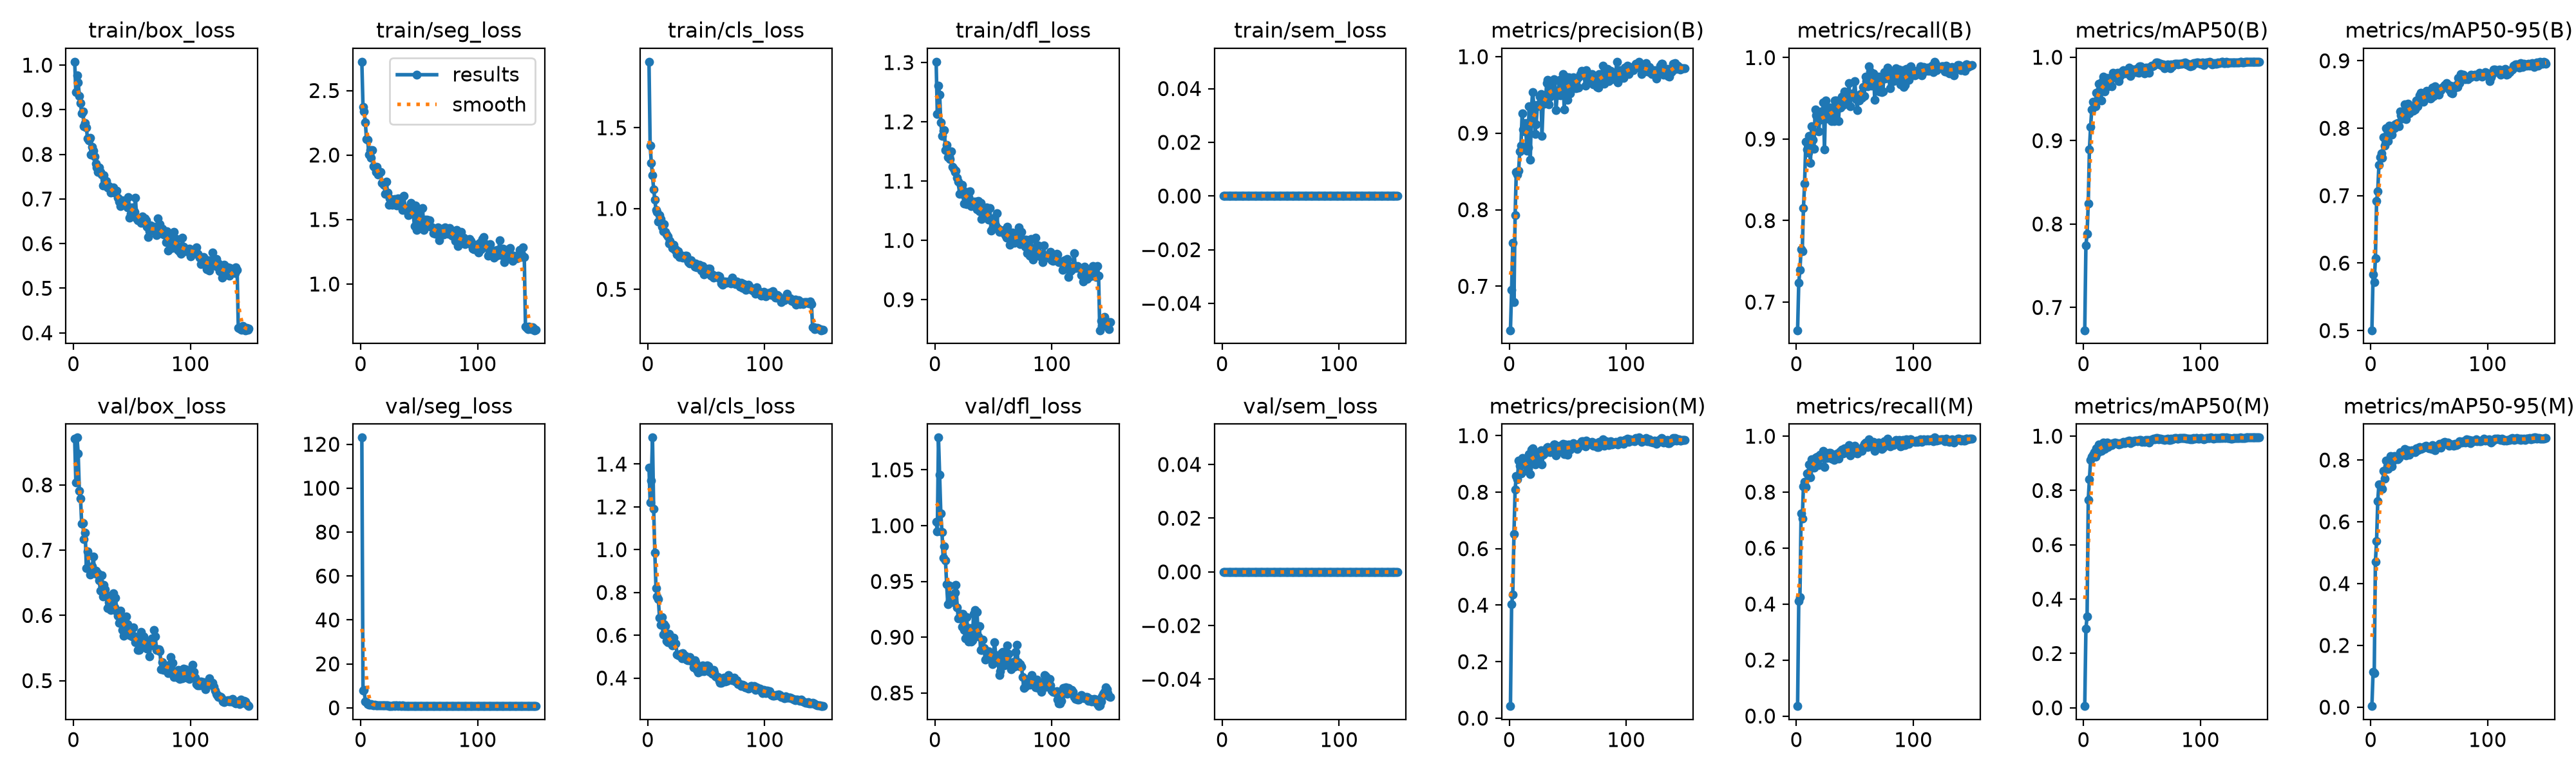

The data file committed next to this chart (first rows):
epoch, time, train/box_loss, train/seg_loss, train/cls_loss, train/dfl_loss, train/sem_loss, metrics/precision(B), metrics/recall(B), metrics/mAP50(B), metrics/mAP50-95(B), metrics/precision(M), metrics/recall(M), metrics/mAP50(M), metrics/mAP50-95(M), val/box_loss, val/seg_loss, val/cls_loss, val/dfl_loss, val/sem_loss, lr/pg0, lr/pg1, lr/pg2
1, 9.043, 1.008, 2.723, 1.909, 1.301, 0, 0.6425, 0.6655, 0.6726, 0.5005, 0.04263, 0.03537, 0.0063, 0.00353, 0.8706, 123, 1.383, 1.004, 0, 0.0003248, 0.0003248, 0.06785
2, 14.33, 0.9395, 2.373, 1.39, 1.213, 0, 0.6951, 0.724, 0.7746, 0.5828, 0.403, 0.4111, 0.291, 0.114, 0.8037, 7.781, 1.222, 0.9945, 0, 0.0006538, 0.0006538, 0.03484
3, 19.77, 0.977, 2.338, 1.282, 1.261, 0, 0.7567, 0.7393, 0.7885, 0.5717, 0.4383, 0.4239, 0.3367, 0.1103, 0.8726, 8.034, 1.323, 1.079, 0, 0.0009784, 0.0009784, 0.001833
4, 25.11, 0.9606, 2.251, 1.205, 1.246, 0, 0.6796, 0.7651, 0.8246, 0.6069, 0.6512, 0.7235, 0.7662, 0.4718, 0.8481, 2.782, 1.524, 1.046, 0, 0.0009802, 0.0009802, 0.0009802
5, 30.49, 0.9312, 2.124, 1.119, 1.199, 0, 0.7927, 0.7624, 0.8895, 0.6919, 0.8097, 0.7056, 0.8414, 0.5374, 0.7906, 2.647, 1.19, 1.011, 0, 0.0009736, 0.0009736, 0.0009736
6, 35.84, 0.9145, 2.118, 1.057, 1.177, 0, 0.8494, 0.8152, 0.9162, 0.7069, 0.8578, 0.8206, 0.912, 0.6678, 0.7792, 1.813, 0.985, 0.9942, 0, 0.000967, 0.000967, 0.000967
7, 41.24, 0.8914, 2.005, 0.9918, 1.185, 0, 0.8463, 0.8456, 0.9375, 0.7455, 0.8453, 0.8359, 0.9241, 0.7217, 0.7402, 1.491, 0.8189, 0.9714, 0, 0.0009604, 0.0009604, 0.0009604
8, 46.6, 0.8956, 2.041, 0.9797, 1.186, 0, 0.851, 0.8965, 0.9469, 0.757, 0.9114, 0.8194, 0.9306, 0.7208, 0.7416, 1.51, 0.7826, 0.9813, 0, 0.0009538, 0.0009538, 0.0009538
9, 51.97, 0.8631, 1.977, 0.9184, 1.153, 0, 0.8766, 0.8872, 0.9444, 0.763, 0.8945, 0.8679, 0.941, 0.7086, 0.7165, 1.718, 0.7696, 0.9686, 0, 0.0009472, 0.0009472, 0.0009472
10, 57.27, 0.8707, 2.037, 0.958, 1.161, 0, 0.884, 0.8835, 0.9409, 0.7563, 0.8661, 0.87, 0.9249, 0.7057, 0.7263, 1.39, 0.6825, 0.9472, 0, 0.0009406, 0.0009406, 0.0009406
11, 62.6, 0.86, 1.915, 0.9367, 1.141, 0, 0.9259, 0.9042, 0.9574, 0.7863, 0.921, 0.8996, 0.9557, 0.7657, 0.6721, 1.208, 0.6472, 0.9293, 0, 0.000934, 0.000934, 0.000934
12, 67.97, 0.8349, 1.905, 0.8884, 1.141, 0, 0.9052, 0.8704, 0.9493, 0.7742, 0.9083, 0.8535, 0.9393, 0.7401, 0.6983, 1.333, 0.6834, 0.9463, 0, 0.0009274, 0.0009274, 0.0009274
13, 73.31, 0.831, 1.868, 0.8599, 1.137, 0, 0.9023, 0.9154, 0.9686, 0.8003, 0.9013, 0.9185, 0.9682, 0.798, 0.6738, 1.121, 0.6026, 0.933, 0, 0.0009208, 0.0009208, 0.0009208
14, 78.66, 0.8372, 1.908, 0.9028, 1.15, 0, 0.9134, 0.8994, 0.9621, 0.7906, 0.9091, 0.8938, 0.9568, 0.7802, 0.6628, 1.109, 0.6502, 0.9333, 0, 0.0009142, 0.0009142, 0.0009142
15, 83.94, 0.7989, 1.85, 0.8535, 1.124, 0, 0.8774, 0.8885, 0.9478, 0.7806, 0.8765, 0.8871, 0.9445, 0.7712, 0.6686, 1.177, 0.6432, 0.934, 0, 0.0009076, 0.0009076, 0.0009076
16, 89.25, 0.8168, 1.866, 0.841, 1.12, 0, 0.881, 0.9361, 0.9705, 0.8037, 0.8821, 0.9224, 0.9662, 0.7949, 0.6752, 1.209, 0.5739, 0.9315, 0, 0.000901, 0.000901, 0.000901
17, 94.54, 0.8087, 1.869, 0.8265, 1.115, 0, 0.9352, 0.9292, 0.9768, 0.7995, 0.9353, 0.9238, 0.9756, 0.8121, 0.6903, 1.048, 0.5683, 0.9401, 0, 0.0008944, 0.0008944, 0.0008944
18, 99.83, 0.795, 1.786, 0.7856, 1.117, 0, 0.8657, 0.9304, 0.9586, 0.7902, 0.8635, 0.9258, 0.952, 0.7784, 0.6641, 1.046, 0.6055, 0.9468, 0, 0.0008878, 0.0008878, 0.0008878
19, 105.1, 0.7799, 1.786, 0.7994, 1.105, 0, 0.933, 0.9097, 0.9724, 0.8006, 0.9513, 0.8973, 0.9651, 0.7983, 0.6689, 1.043, 0.5666, 0.9266, 0, 0.0008812, 0.0008812, 0.0008812
20, 110.4, 0.7708, 1.767, 0.7787, 1.099, 0, 0.954, 0.9238, 0.9753, 0.8004, 0.9558, 0.9339, 0.9758, 0.8137, 0.6637, 1.048, 0.5612, 0.9166, 0, 0.0008746, 0.0008746, 0.0008746
21, 115.8, 0.7606, 1.701, 0.7564, 1.078, 0, 0.9366, 0.9339, 0.9651, 0.8055, 0.9306, 0.9234, 0.961, 0.803, 0.6641, 1.011, 0.5533, 0.9179, 0, 0.000868, 0.000868, 0.000868
22, 121.1, 0.7713, 1.796, 0.7765, 1.092, 0, 0.8992, 0.9272, 0.9665, 0.8072, 0.8978, 0.9272, 0.9658, 0.8094, 0.6534, 0.9893, 0.5896, 0.9209, 0, 0.0008614, 0.0008614, 0.0008614
23, 126.4, 0.7608, 1.707, 0.7439, 1.094, 0, 0.912, 0.9447, 0.9727, 0.8081, 0.9145, 0.9473, 0.971, 0.8031, 0.6374, 1.149, 0.5602, 0.9096, 0, 0.0008548, 0.0008548, 0.0008548
24, 131.8, 0.7554, 1.612, 0.7466, 1.085, 0, 0.9353, 0.8872, 0.9652, 0.803, 0.9378, 0.8897, 0.9679, 0.8074, 0.6615, 0.965, 0.5603, 0.9209, 0, 0.0008482, 0.0008482, 0.0008482
25, 137.1, 0.73, 1.665, 0.7142, 1.062, 0, 0.9379, 0.9474, 0.9817, 0.8249, 0.9295, 0.9408, 0.9745, 0.8246, 0.6291, 0.964, 0.5108, 0.9064, 0, 0.0008416, 0.0008416, 0.0008416
26, 142.4, 0.7536, 1.656, 0.7377, 1.073, 0, 0.9479, 0.9252, 0.976, 0.819, 0.9437, 0.9219, 0.9738, 0.8222, 0.6467, 0.9582, 0.5078, 0.8987, 0, 0.000835, 0.000835, 0.000835
27, 147.7, 0.7384, 1.612, 0.6991, 1.061, 0, 0.9515, 0.9277, 0.9795, 0.8146, 0.9476, 0.9248, 0.9774, 0.8193, 0.6399, 0.9506, 0.505, 0.9178, 0, 0.0008284, 0.0008284, 0.0008284
28, 153.1, 0.7408, 1.636, 0.7137, 1.082, 0, 0.8968, 0.9384, 0.9768, 0.8253, 0.8979, 0.9398, 0.9749, 0.8261, 0.6315, 0.9746, 0.5125, 0.9082, 0, 0.0008218, 0.0008218, 0.0008218
29, 158.4, 0.7261, 1.659, 0.7039, 1.073, 0, 0.9397, 0.9384, 0.9815, 0.8353, 0.9331, 0.9408, 0.9741, 0.8358, 0.6108, 0.945, 0.4919, 0.8962, 0, 0.0008152, 0.0008152, 0.0008152
30, 163.7, 0.7289, 1.65, 0.6966, 1.083, 0, 0.9385, 0.9224, 0.9715, 0.8138, 0.936, 0.92, 0.9694, 0.814, 0.6198, 1.002, 0.517, 0.9079, 0, 0.0008086, 0.0008086, 0.0008086
31, 169.1, 0.7234, 1.607, 0.7006, 1.057, 0, 0.9418, 0.9296, 0.9773, 0.8289, 0.9418, 0.9296, 0.9733, 0.8212, 0.6126, 0.9951, 0.5016, 0.8964, 0, 0.000802, 0.000802, 0.000802
32, 174.4, 0.7149, 1.665, 0.7085, 1.066, 0, 0.9657, 0.9223, 0.9812, 0.8366, 0.9571, 0.9141, 0.9725, 0.8313, 0.6086, 0.9674, 0.5038, 0.8975, 0, 0.0007954, 0.0007954, 0.0007954
33, 179.7, 0.7197, 1.643, 0.7085, 1.065, 0, 0.9694, 0.9471, 0.9832, 0.822, 0.9605, 0.9342, 0.9738, 0.8168, 0.6313, 0.9915, 0.4871, 0.9206, 0, 0.0007888, 0.0007888, 0.0007888
34, 185, 0.7254, 1.665, 0.6794, 1.063, 0, 0.9375, 0.947, 0.9844, 0.8283, 0.9543, 0.9367, 0.9785, 0.8278, 0.6339, 0.9671, 0.4816, 0.9243, 0, 0.0007822, 0.0007822, 0.0007822
35, 190.3, 0.7145, 1.617, 0.6691, 1.065, 0, 0.9476, 0.937, 0.9803, 0.8313, 0.9419, 0.938, 0.975, 0.8317, 0.6123, 0.9429, 0.486, 0.9056, 0, 0.0007756, 0.0007756, 0.0007756
36, 195.6, 0.7141, 1.573, 0.6591, 1.052, 0, 0.9607, 0.9221, 0.9821, 0.8258, 0.9581, 0.9195, 0.976, 0.8284, 0.6266, 1.012, 0.4991, 0.9224, 0, 0.000769, 0.000769, 0.000769
37, 201, 0.7193, 1.683, 0.6807, 1.066, 0, 0.9545, 0.9472, 0.9809, 0.8336, 0.9508, 0.9441, 0.9803, 0.8292, 0.6067, 0.9616, 0.4806, 0.9009, 0, 0.0007624, 0.0007624, 0.0007624
38, 206.4, 0.7025, 1.574, 0.6596, 1.049, 0, 0.9705, 0.9387, 0.9815, 0.8282, 0.9694, 0.9416, 0.9789, 0.8256, 0.5997, 0.928, 0.4838, 0.91, 0, 0.0007558, 0.0007558, 0.0007558
39, 211.8, 0.6939, 1.591, 0.6605, 1.063, 0, 0.9689, 0.9524, 0.9876, 0.8416, 0.9689, 0.9524, 0.9843, 0.8371, 0.5886, 0.9342, 0.451, 0.8884, 0, 0.0007492, 0.0007492, 0.0007492
40, 217.2, 0.6834, 1.588, 0.6413, 1.037, 0, 0.93, 0.9419, 0.9778, 0.8322, 0.9308, 0.9374, 0.9732, 0.8325, 0.6076, 0.9057, 0.4819, 0.8884, 0, 0.0007426, 0.0007426, 0.0007426
41, 222.7, 0.6925, 1.535, 0.6614, 1.045, 0, 0.9499, 0.9582, 0.9805, 0.843, 0.9473, 0.9557, 0.9802, 0.8406, 0.595, 0.909, 0.4746, 0.8976, 0, 0.000736, 0.000736, 0.000736
42, 228.1, 0.6977, 1.549, 0.637, 1.054, 0, 0.9553, 0.9553, 0.9854, 0.8488, 0.9536, 0.9485, 0.98, 0.8409, 0.578, 0.9085, 0.4367, 0.8905, 0, 0.0007294, 0.0007294, 0.0007294
43, 233.5, 0.6915, 1.629, 0.641, 1.052, 0, 0.9698, 0.9471, 0.9855, 0.853, 0.9654, 0.9423, 0.982, 0.8359, 0.5691, 0.9453, 0.4259, 0.88, 0, 0.0007228, 0.0007228, 0.0007228
44, 238.8, 0.6946, 1.558, 0.6525, 1.055, 0, 0.9497, 0.949, 0.9847, 0.8445, 0.9508, 0.9499, 0.9841, 0.8375, 0.5839, 0.8993, 0.4423, 0.8869, 0, 0.0007162, 0.0007162, 0.0007162
45, 244.1, 0.6884, 1.543, 0.6315, 1.043, 0, 0.9593, 0.9684, 0.982, 0.8394, 0.9568, 0.9685, 0.9826, 0.8402, 0.5981, 0.8919, 0.4418, 0.8869, 0, 0.0007096, 0.0007096, 0.0007096
46, 249.4, 0.681, 1.451, 0.6173, 1.035, 0, 0.977, 0.9405, 0.9869, 0.843, 0.9713, 0.9307, 0.981, 0.8446, 0.5864, 0.8968, 0.433, 0.8877, 0, 0.000703, 0.000703, 0.000703
47, 254.8, 0.7049, 1.611, 0.6438, 1.055, 0, 0.931, 0.9542, 0.9817, 0.8459, 0.9344, 0.9577, 0.9828, 0.847, 0.5764, 0.8949, 0.4584, 0.8809, 0, 0.0006964, 0.0006964, 0.0006964
48, 260.2, 0.6581, 1.421, 0.5908, 1.017, 0, 0.9738, 0.9564, 0.9895, 0.8555, 0.97, 0.9529, 0.9867, 0.8433, 0.5701, 0.8921, 0.4323, 0.8829, 0, 0.0006898, 0.0006898, 0.0006898
49, 265.6, 0.6661, 1.518, 0.6087, 1.019, 0, 0.9678, 0.9557, 0.9888, 0.8493, 0.9639, 0.9549, 0.987, 0.8405, 0.5751, 0.9134, 0.4432, 0.8758, 0, 0.0006832, 0.0006832, 0.0006832
50, 270.9, 0.6804, 1.573, 0.6168, 1.032, 0, 0.9432, 0.9708, 0.9853, 0.8467, 0.9332, 0.9647, 0.979, 0.8368, 0.5677, 0.9207, 0.4495, 0.8854, 0, 0.0006766, 0.0006766, 0.0006766
51, 276.3, 0.6772, 1.439, 0.5993, 1.038, 0, 0.9729, 0.9491, 0.9849, 0.8441, 0.968, 0.9406, 0.9806, 0.8396, 0.582, 0.8938, 0.4585, 0.8954, 0, 0.00067, 0.00067, 0.00067
52, 281.6, 0.6708, 1.473, 0.63, 1.025, 0, 0.9519, 0.9358, 0.9807, 0.8457, 0.9501, 0.9372, 0.9779, 0.8351, 0.5675, 0.8611, 0.4557, 0.8838, 0, 0.0006634, 0.0006634, 0.0006634
53, 287, 0.7032, 1.588, 0.6272, 1.046, 0, 0.9669, 0.9527, 0.9876, 0.8604, 0.9669, 0.9527, 0.986, 0.8487, 0.5586, 0.8914, 0.4294, 0.8776, 0, 0.0006568, 0.0006568, 0.0006568
54, 292.3, 0.656, 1.421, 0.5859, 1.02, 0, 0.9668, 0.9476, 0.9857, 0.8483, 0.963, 0.9468, 0.9818, 0.8419, 0.5592, 0.8409, 0.4285, 0.8801, 0, 0.0006502, 0.0006502, 0.0006502
55, 297.6, 0.6516, 1.499, 0.5929, 1.014, 0, 0.9727, 0.9552, 0.9878, 0.8621, 0.9727, 0.9552, 0.9855, 0.8314, 0.5472, 0.9593, 0.4189, 0.8658, 0, 0.0006436, 0.0006436, 0.0006436
56, 302.8, 0.6522, 1.456, 0.5709, 1.015, 0, 0.9659, 0.9509, 0.9817, 0.8587, 0.9622, 0.9474, 0.9767, 0.8422, 0.5469, 0.8724, 0.4391, 0.8696, 0, 0.000637, 0.000637, 0.000637
57, 308.1, 0.6529, 1.497, 0.5831, 1.015, 0, 0.9586, 0.9641, 0.9882, 0.8519, 0.9586, 0.9641, 0.9862, 0.8413, 0.5695, 0.8666, 0.4252, 0.8855, 0, 0.0006304, 0.0006304, 0.0006304
58, 313.5, 0.6471, 1.448, 0.58, 1.015, 0, 0.971, 0.9528, 0.9897, 0.8501, 0.9529, 0.9723, 0.987, 0.8479, 0.5745, 0.869, 0.4064, 0.8867, 0, 0.0006238, 0.0006238, 0.0006238
59, 318.8, 0.6609, 1.494, 0.5749, 1.018, 0, 0.9594, 0.9769, 0.989, 0.8571, 0.9594, 0.9769, 0.9884, 0.8521, 0.5582, 0.8645, 0.4042, 0.8749, 0, 0.0006172, 0.0006172, 0.0006172
60, 324.1, 0.6535, 1.446, 0.5835, 1.009, 0, 0.9735, 0.971, 0.99, 0.8568, 0.9707, 0.969, 0.9898, 0.8394, 0.5678, 0.8881, 0.4035, 0.8751, 0, 0.0006106, 0.0006106, 0.0006106
... 90 more rows
